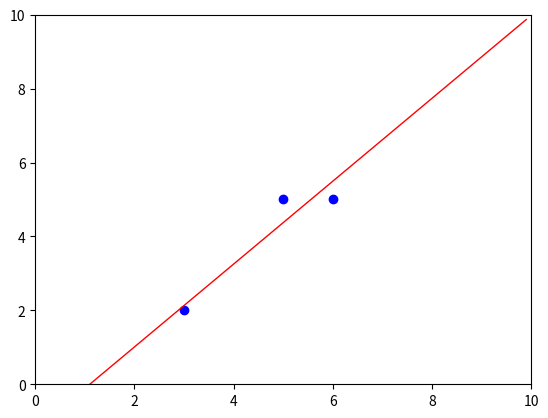

Write the Python code that produced this figure.
'''
Created on May 14, 2017

[redacted]
'''
import math as m
import matplotlib.pyplot as plt
import numpy as np

def productSum(xList, yList):
    i = 0
    sum = 0
    while i < len(xList):
        sum += xList[i] * yList[i]
        i += 1
    return sum

def barOf(list):
    return sum(list) / len(list)

def sampleStandardDeviation(list):
    sum = 0
    xBar = barOf(list)
    for i in list:
        sum += (i - xBar) ** 2
    return m.sqrt(sum / (len(list) - 1))

def squaredBar(list):
    sum = 0
    for i in list:
        sum += i ** 2
    return sum

    
def main():
    xs = np.array([3.0, 5.0, 6.0])
    x = np.arange(0, 10, .1)
    ys = [2.0, 5.0, 5.0]
    xBar = barOf(xs)
    yBar = barOf(ys)
    xYBar = productSum(xs, ys)
    Sx = sampleStandardDeviation(xs)
    Sy = sampleStandardDeviation(ys)
    xSquaredBar = squaredBar(xs)
    ySquaredBar = squaredBar(ys)
    Rxy = (xYBar - xBar * yBar) / m.sqrt((xSquaredBar - xBar ** 2) * (ySquaredBar - yBar ** 2))
    slope = Rxy * Sy / Sx
    intercept = yBar - xBar * Rxy * Sy / Sx
    print("Equation:  f(x) = {0}x + {1}".format(slope, intercept))
    equation = slope * x + intercept
    plt.plot(xs, ys, 'bo')
    plt.xlim(0, 10)
    plt.ylim(0, 10)
    plt.plot(x, equation, color='red', linewidth=1.0)
    plt.show()
main()
